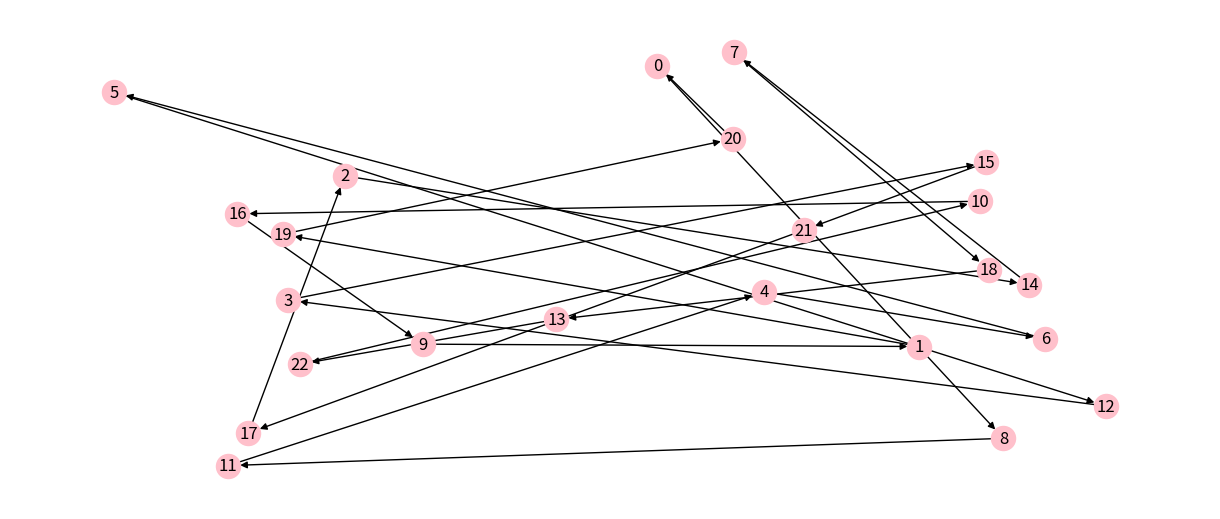
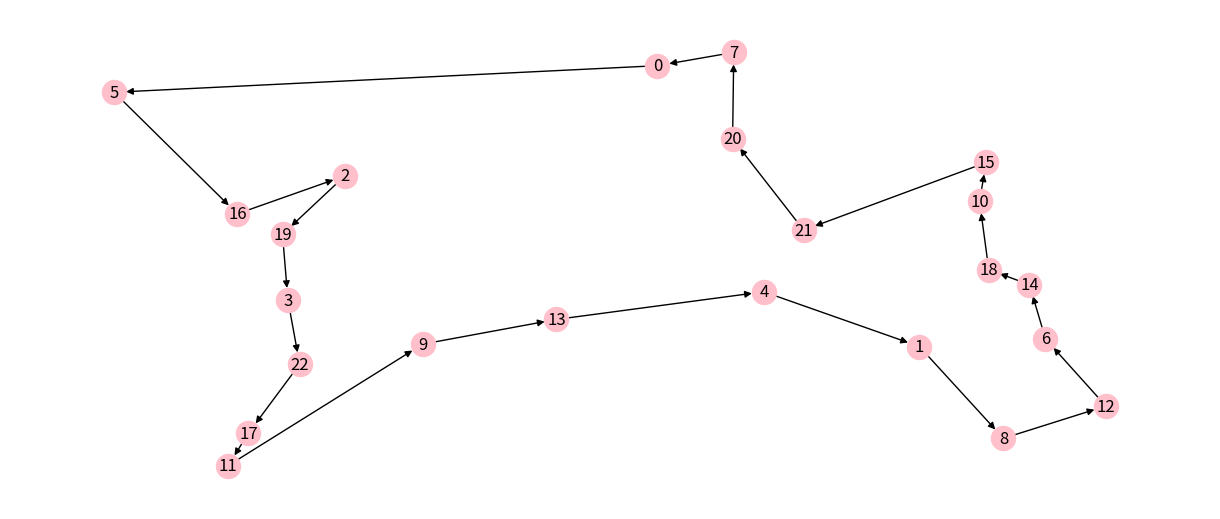

Write the Python code that produced these figures, in order.
import logging
from math import sqrt
from typing import Any
import numpy as np
import networkx as nx
import matplotlib.pyplot as plt

NUM_CITIES = 23
STEADY_STATE = 200
GENOME_LENGTH = NUM_CITIES
POPULATION_SIZE = 20
OFFSPRING_SIZE = 50
TOURNAMEN_SIZE = 2
MUTATION_PROBABILITY = 1 / GENOME_LENGTH

def parent_selection(problem, population):
    tournament = population[np.random.randint(0, len(population), size=(TOURNAMEN_SIZE,))]
    fitness = np.array([problem.evaluate_solution(t) for t in tournament])
    return np.copy(tournament[fitness.argmin()])

def xover(parent1, parent2): 
    offspring = np.zeros(parent1.shape) - 1
    xover_type = np.random.choice([0,1,2]) # randomly select which crossover type to execute

    if xover_type == 0: # cycle crossover
        i = np.random.randint(0, GENOME_LENGTH - 1)
        j = np.random.randint(0, GENOME_LENGTH)
        while j <= i:
            j = np.random.randint(0, GENOME_LENGTH)
        offspring[i:j] = parent2[i:j]
        for n in parent1:
            if n not in offspring:
                c = np.where(offspring == -1)[0][0]
                offspring[c] = n

    elif xover_type == 1: # partially mapped crossover
        i = np.random.randint(0, GENOME_LENGTH - 1)
        j = np.random.randint(0, GENOME_LENGTH)
        while j <= i:
            j = np.random.randint(0, GENOME_LENGTH)
        offspring[i:j] = parent1[i:j]
        for c in range(i,j):
            t = np.where(parent2 == parent1[c])[0][0]
            if parent2[c] not in offspring and (t < i or t >= j):
                offspring[t] = parent2[c]
        for n in parent2:
            if n not in offspring:
                offspring[np.where(offspring == -1)[0][0]] = n

    elif xover_type == 2: # inver over
        offspring = parent1.copy()
        i = np.random.randint(0, GENOME_LENGTH)
        c = np.where(parent2 == parent1[i])[0][0]
        j = np.where(parent1 == parent2[(c+1) % GENOME_LENGTH])[0][0]
        while j <= i:
            i = np.random.randint(0, GENOME_LENGTH)
            c = np.where(parent2 == parent1[i])[0][0]
            j = np.where(parent1 == parent2[(c+1) % GENOME_LENGTH])[0][0]
        
        offspring[(i+1) % GENOME_LENGTH] = parent2[(c+1) % GENOME_LENGTH]
        offspring[i+2:j+1] = parent1[j-1:i:-1]
            
    return offspring


def mutate(parent):
    offspring = np.copy(parent)
    new_parent = None
    while np.random.random() < MUTATION_PROBABILITY: # keep mutating with some probability
        if new_parent is None:
            new_parent = parent
        else:
            new_parent = offspring.copy()
        mutation = np.random.choice([0,0,1,2,3]) 
        # randomly choose which type of mutation to perform (more likely
        # to perform easier mutation)

        if mutation == 0: #swap mutation
            i = np.random.randint(0, GENOME_LENGTH)
            j = np.random.randint(0, GENOME_LENGTH)
            while j == i:
                j = np.random.randint(0, GENOME_LENGTH)
            offspring[i], offspring[j] = new_parent[j], new_parent[i]

        elif mutation == 1: #inversion mutation
            i = np.random.randint(1, GENOME_LENGTH-1)
            j = np.random.randint(0, GENOME_LENGTH)
            while j <= i:
                j = np.random.randint(0, GENOME_LENGTH)
            offspring[i:j] = new_parent[j-1:i-1:-1]

        elif mutation == 2: #scramble mutation
            i = np.random.randint(1, GENOME_LENGTH-1)
            j = np.random.randint(0, GENOME_LENGTH)
            while j <= i:
                j = np.random.randint(0, GENOME_LENGTH)
            np.random.shuffle(offspring[i:j])   

        elif mutation == 3: #insert mutation
            i = np.random.randint(1, GENOME_LENGTH-1)
            j = np.random.randint(0, GENOME_LENGTH)
            while j <= i:
                j = np.random.randint(0, GENOME_LENGTH)
            offspring[i+1] = new_parent[j]
            offspring[i+2:j+1] = new_parent[i+1:j]
    return offspring



class Tsp:

    def __init__(self, num_cities: int, seed: Any = None) -> None:
        if seed is None:
            seed = num_cities
        self._num_cities = num_cities
        self._graph = nx.DiGraph()
        np.random.seed(seed)
        for c in range(num_cities):
            self._graph.add_node(c, pos=(np.random.random(), np.random.random()))

    def distance(self, n1, n2) -> int:
        pos1 = self._graph.nodes[n1]['pos']
        pos2 = self._graph.nodes[n2]['pos']
        return round(1_000_000 / self._num_cities * sqrt((pos1[0] - pos2[0])**2 +
                                                         (pos1[1] - pos2[1])**2))

    def evaluate_solution(self, solution: np.array) -> float:
        total_cost = 0
        tmp = solution.tolist() + [solution[0]]
        for n1, n2 in (tmp[i:i + 2] for i in range(len(tmp) - 1)):
            total_cost += self.distance(n1, n2)
        return total_cost

    def plot(self, path: np.array = None) -> None:
        if path is not None:
            self._graph.remove_edges_from(list(self._graph.edges))
            tmp = path.tolist() + [path[0]]
            for n1, n2 in (tmp[i:i + 2] for i in range(len(tmp) - 1)):
                self._graph.add_edge(n1, n2)
        plt.figure(figsize=(12, 5))
        nx.draw(self._graph,
                pos=nx.get_node_attributes(self._graph, 'pos'),
                with_labels=True,
                node_color='pink')
        if path is not None:
            print(f"Current path: {self.evaluate_solution(path):,}")
        plt.show()

    @property
    def graph(self) -> nx.digraph:
        return self._graph


def tweak(solution: np.array, *, pm: float = .1) -> np.array:
    new_solution = solution.copy()
    p = None
    while p is None or p < pm:
        i1 = np.random.randint(0, solution.shape[0])
        i2 = np.random.randint(0, solution.shape[0])
        temp = new_solution[i1]
        new_solution[i1] = new_solution[i2]
        new_solution[i2] = temp
        p = np.random.random()
    return new_solution


def main():

    problem = Tsp(NUM_CITIES)
    # initial random solution
    solution = np.array(range(NUM_CITIES))
    np.random.shuffle(solution)
    problem.plot(solution)
    best_fitness = problem.evaluate_solution(solution)

    # initial population
    population = np.array(np.zeros((POPULATION_SIZE, GENOME_LENGTH)))
    population[0, :] = solution
    for i in range(1, POPULATION_SIZE):
        population[i, :] = np.array(range(NUM_CITIES))
        np.random.shuffle(population[i,:])

    generations = 1
    steady_state = 0
    while steady_state < STEADY_STATE: # continue until a steady state is reached
        generations += 1
        offspring = list()
        for _ in range(OFFSPRING_SIZE):
            p1, p2 = parent_selection(problem, population), parent_selection(problem, population)
            offspring.append(mutate(xover(p1, p2)))
        offspring = np.array(offspring)
        fitness = np.array([problem.evaluate_solution(o) for o in offspring])
        population = np.copy(offspring[fitness.argsort()[:]][:POPULATION_SIZE])
        new_best_fitness = problem.evaluate_solution(population[0])
        if best_fitness == new_best_fitness:
            steady_state += 1
        else:
            steady_state = 0
        best_fitness = new_best_fitness

    problem.plot(offspring[fitness.argmin()])
    print(f"Problem solved in {generations} generations")    

if __name__ == '__main__':
    logging.basicConfig(format='[%(asctime)s] %(levelname)s: %(message)s', datefmt='%H:%M:%S')
    logging.getLogger().setLevel(level=logging.INFO)
    main()
